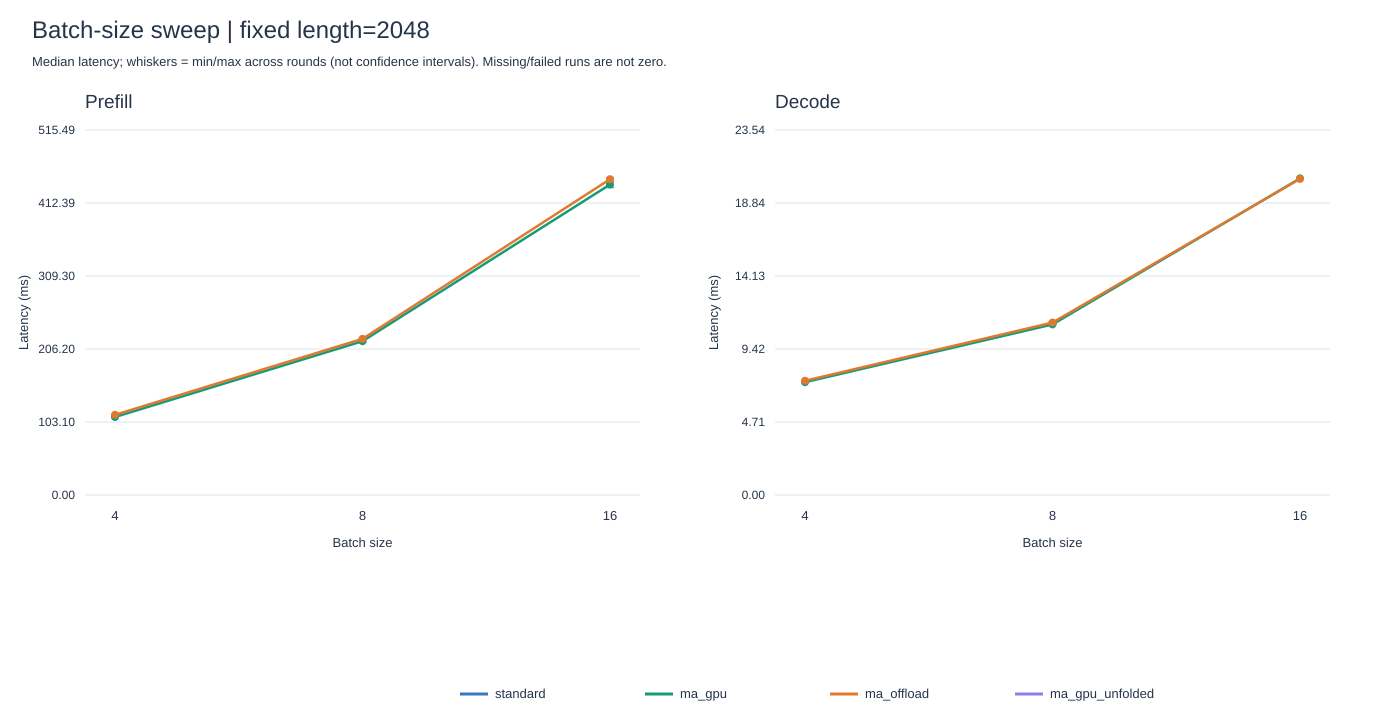

Data behind this chart, as committed beside it:
sweep_axes, batch_size, length, mode, variant, status, median_ms, min_ms, max_ms, spread_pct, tokens_per_second, speedup_vs_standard, gpu_parameter_mib, cpu_parameter_mib, offload_gpu_buffer_mib, offload_pinned_mib, wall_seconds, exit_code, log, result, error
batch, 4, 2048, prefill, ma_gpu, ok, 110.2, 109.9, 110.8, 0.8361, 74365, 1.0, 5410, 0, 0.0, 0.0, 28.31, 0, /home/molly/workspace-memory-attn/memory…, /home/molly/workspace-memory-attn/memory…, 
batch, 4, 2048, prefill, ma_offload, ok, 113.3, 113.2, 114.1, 0.8094, 72318, 0.9725, 2410, 3000, 128.0, 128.0, 29.89, 0, /home/molly/workspace-memory-attn/memory…, /home/molly/workspace-memory-attn/memory…, 
batch, 4, 2048, decode, ma_gpu, ok, 7.277, 7.274, 7.285, 0.1567, 549.6, 1.0, 5410, 0, 0.0, 0.0, 17.08, 0, /home/molly/workspace-memory-attn/memory…, /home/molly/workspace-memory-attn/memory…, 
batch, 4, 2048, decode, ma_offload, ok, 7.37, 7.364, 7.379, 0.1967, 542.7, 0.9874, 2410, 3000, 0.375, 0.375, 18.37, 0, /home/molly/workspace-memory-attn/memory…, /home/molly/workspace-memory-attn/memory…, 
batch, 8, 2048, prefill, ma_gpu, ok, 217.2, 215.3, 217.6, 1.035, 75417, 1.0, 5410, 0, 0.0, 0.0, 39.98, 0, /home/molly/workspace-memory-attn/memory…, /home/molly/workspace-memory-attn/memory…, 
batch, 8, 2048, prefill, ma_offload, ok, 220.5, 219.3, 221.3, 0.9269, 74287, 0.985, 2410, 3000, 256.0, 256.0, 41.93, 0, /home/molly/workspace-memory-attn/memory…, /home/molly/workspace-memory-attn/memory…, 
batch, 8, 2048, decode, ma_gpu, ok, 11, 11, 11.01, 0.04809, 727, 1.0, 5410, 0, 0.0, 0.0, 17.57, 0, /home/molly/workspace-memory-attn/memory…, /home/molly/workspace-memory-attn/memory…, 
batch, 8, 2048, decode, ma_offload, ok, 11.12, 11.09, 11.18, 0.8833, 719.2, 0.9892, 2410, 3000, 0.75, 0.75, 19.11, 0, /home/molly/workspace-memory-attn/memory…, /home/molly/workspace-memory-attn/memory…, 
batch, 16, 2048, prefill, ma_gpu, ok, 438.5, 434, 442.5, 1.935, 74723, 1.0, 5410, 0, 0.0, 0.0, 64.33, 0, /home/molly/workspace-memory-attn/memory…, /home/molly/workspace-memory-attn/memory…, 
batch, 16, 2048, prefill, ma_offload, ok, 446, 441.9, 448.3, 1.415, 73470, 0.9832, 2410, 3000, 512.0, 512.0, 66.62, 0, /home/molly/workspace-memory-attn/memory…, /home/molly/workspace-memory-attn/memory…, 
batch, 16, 2048, decode, ma_gpu, ok, 20.42, 20.41, 20.44, 0.1268, 783.4, 1.0, 5410, 0, 0.0, 0.0, 18.92, 0, /home/molly/workspace-memory-attn/memory…, /home/molly/workspace-memory-attn/memory…, 
batch, 16, 2048, decode, ma_offload, ok, 20.39, 20.36, 20.47, 0.5686, 784.5, 1.001, 2410, 3000, 1.5, 1.5, 20.58, 0, /home/molly/workspace-memory-attn/memory…, /home/molly/workspace-memory-attn/memory…, 
